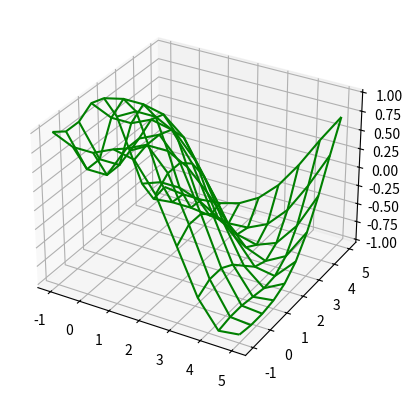

Python code for this plot:
from mpl_toolkits import mplot3d
import numpy as np
import matplotlib.pyplot as plt

def f(x, y):
	return np.sin(np.sqrt(x ** 2 + y ** 2))

x = np.linspace(-1, 5, 10)
y = np.linspace(-1, 5, 10)

X, Y = np.meshgrid(x, y)
Z = f(X, Y)


ax = plt.axes(projection ='3d')
fig = plt.figure()
ax.plot_wireframe(X, Y, Z, color ='green')

